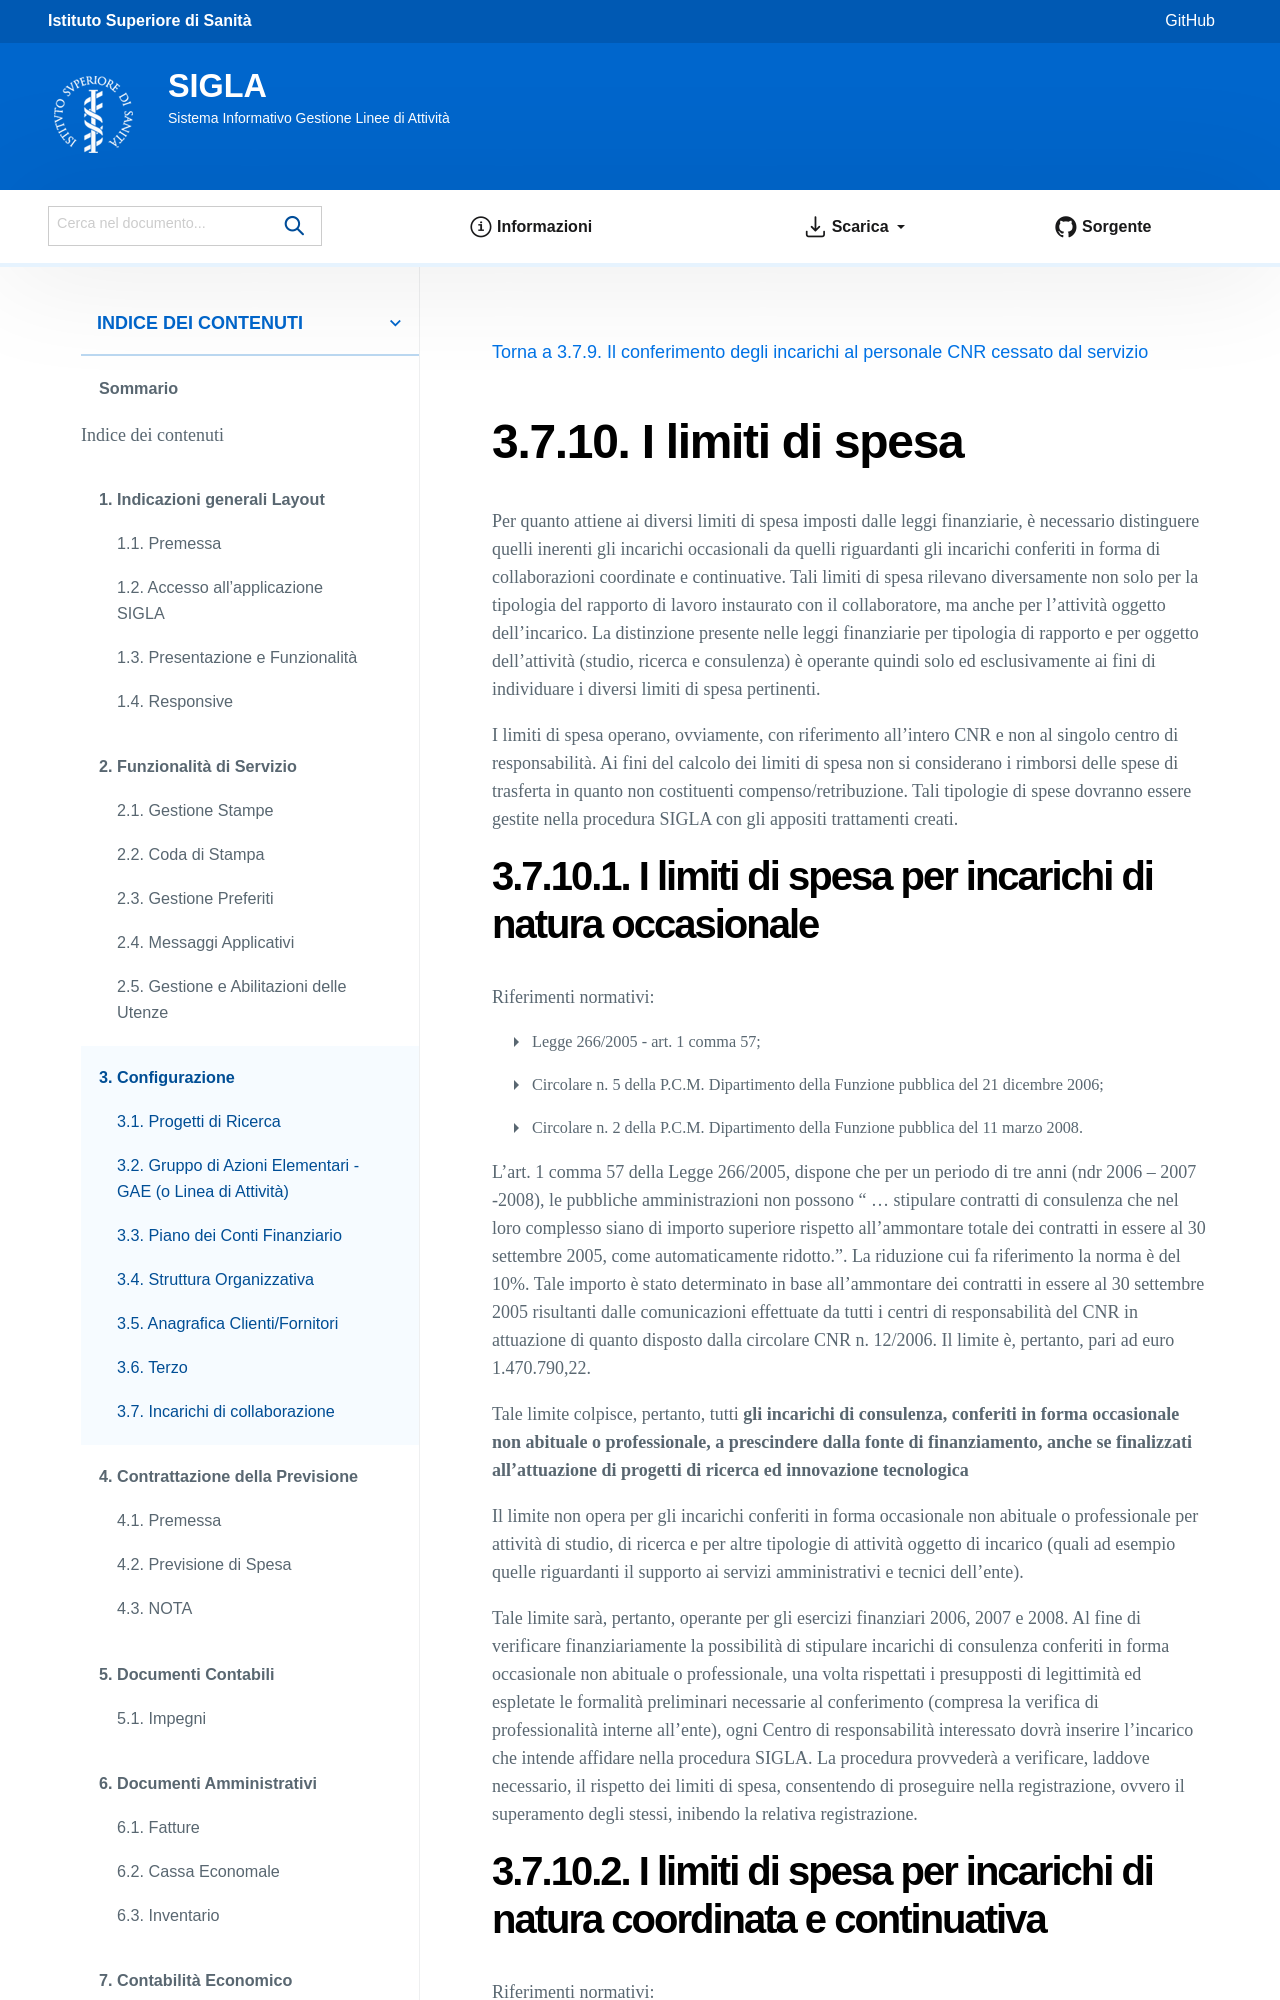

repository: istitutosuperioredisanita/sigla-main · page: configurazione/incarichi_di_collaborazione/i-limiti-di-spesa.html · generator: sphinx

=================
I limiti di spesa
=================

Per quanto attiene ai diversi limiti di spesa imposti dalle leggi finanziarie, è necessario distinguere quelli inerenti gli incarichi occasionali da quelli riguardanti gli incarichi conferiti in forma di collaborazioni coordinate
e continuative. Tali limiti di spesa rilevano diversamente non solo per la tipologia del rapporto di lavoro instaurato con il collaboratore, ma anche per l’attività oggetto dell’incarico.
La distinzione presente nelle leggi finanziarie per tipologia di rapporto e per oggetto dell’attività (studio, ricerca e consulenza) è operante quindi solo ed esclusivamente ai fini di individuare i diversi limiti di spesa
pertinenti.
